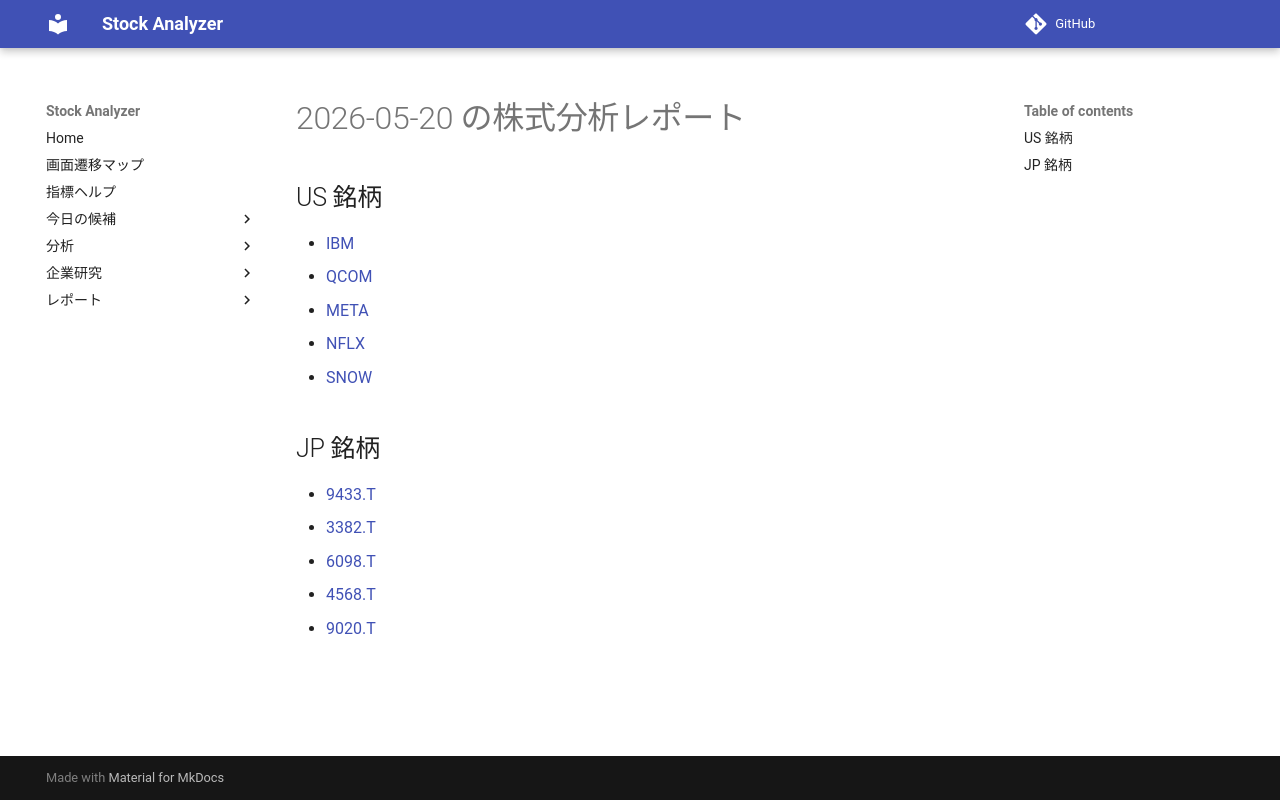

repository: Yumi-note/Making-APP · page: reports/2026-05-20/180801/index.html · generator: mkdocs

# 2026-05-20 の株式分析レポート

## US 銘柄

- [IBM](IBM.md)
- [QCOM](QCOM.md)
- [META](META.md)
- [NFLX](NFLX.md)
- [SNOW](SNOW.md)

## JP 銘柄

- [9433.T](9433_T.md)
- [3382.T](3382_T.md)
- [6098.T](6098_T.md)
- [4568.T](4568_T.md)
- [9020.T](9020_T.md)
